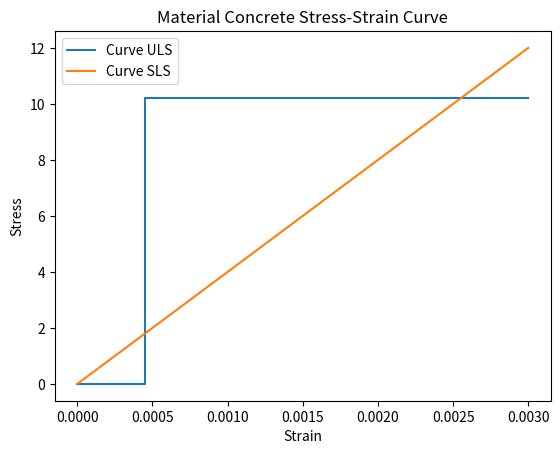

Here is the Python script that generated this plot:
import matplotlib.pyplot as plt

def plot_material_data(json_data):
    material_data = json_data['moapy.project.wgsd.wgsd_flow.MaterialConcrete']

    curve_uls = material_data['curve_uls']
    curve_sls = material_data['curve_sls']

    stress_uls = [point['stress'] for point in curve_uls]
    strain_uls = [point['strain'] for point in curve_uls]

    stress_sls = [point['stress'] for point in curve_sls]
    strain_sls = [point['strain'] for point in curve_sls]

    plt.plot(strain_uls, stress_uls, label='Curve ULS')
    plt.plot(strain_sls, stress_sls, label='Curve SLS')

    plt.xlabel('Strain')
    plt.ylabel('Stress')
    plt.title('Material Concrete Stress-Strain Curve')
    plt.legend()

    plt.show()

# Usage
json_data = {'moapy.project.wgsd.wgsd_flow.MaterialConcrete': {'grade': {'design_code': 'ACI318M-19', 'grade': 'C12'}, 'curve_uls': [{'stress': 0, 'strain': 0}, {'stress': 0, 'strain': 0.0004500000000000001}, {'stress': 10.2, 'strain': 0.0004500000000000001}, {'stress': 10.2, 'strain': 0.003}], 'curve_sls': [{'stress': 0, 'strain': 0}, {'stress': 12, 'strain': 0.003}]}}

plot_material_data(json_data)
